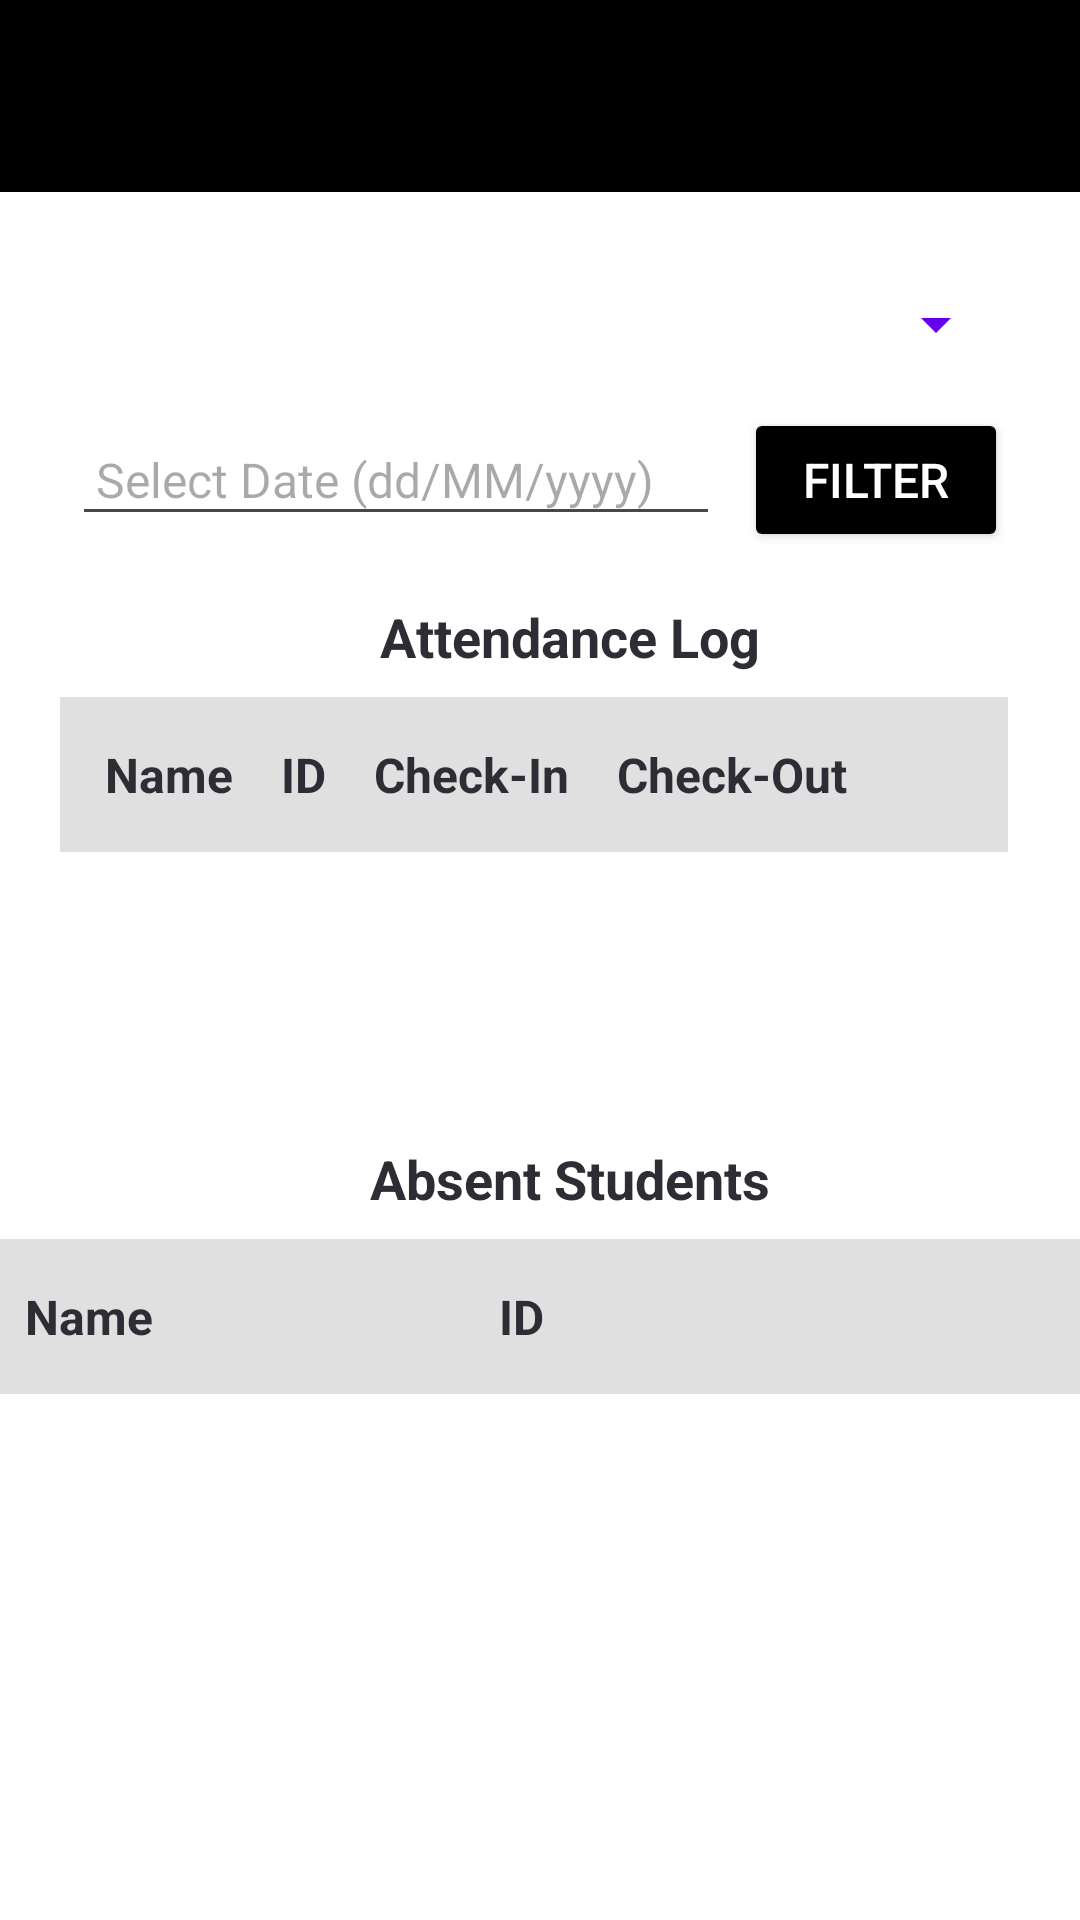

Reconstruct the res/layout file that produces this screen, plus the resources it refers to.
<!-- AndroidManifest.xml: application theme Theme.ClockIt -->
<!-- res/layout/history_log_attend.xml -->
<androidx.drawerlayout.widget.DrawerLayout
    xmlns:android="http://schemas.android.com/apk/res/android"
    xmlns:app="http://schemas.android.com/apk/res-auto"
    xmlns:tools="http://schemas.android.com/tools"
    android:id="@+id/drawer_layout"
    android:layout_width="match_parent"
    android:layout_height="match_parent">

    
    <androidx.constraintlayout.widget.ConstraintLayout
        android:layout_width="match_parent"
        android:layout_height="match_parent"
        android:background="@android:color/white"
        tools:context=".Attend_log_History">

        
        <androidx.appcompat.widget.Toolbar
            android:id="@+id/toolbar"
            android:layout_width="match_parent"
            android:layout_height="?attr/actionBarSize"
            android:background="@android:color/black"
            android:theme="@style/ThemeOverlay.AppCompat.Dark.ActionBar"
            app:layout_constraintTop_toTopOf="parent"
            app:layout_constraintStart_toStartOf="parent"
            app:layout_constraintEnd_toEndOf="parent" />

        

        
        <Spinner
            android:id="@+id/classSpinner"
            android:layout_width="0dp"
            android:layout_height="wrap_content"
            android:layout_marginStart="24dp"
            android:layout_marginTop="32dp"
            android:layout_marginEnd="24dp"
            android:backgroundTint="@color/purple_500"
            android:entries="@array/placeholder_classes"
            android:spinnerMode="dropdown"
            app:layout_constraintEnd_toEndOf="parent"
            app:layout_constraintStart_toStartOf="parent"
            app:layout_constraintTop_toBottomOf="@+id/toolbar" />

        
        <LinearLayout
            android:id="@+id/dateFilterLayout"
            android:layout_width="match_parent"
            android:layout_height="wrap_content"
            android:layout_marginStart="24dp"
            android:layout_marginTop="16dp"
            android:layout_marginEnd="24dp"
            android:orientation="horizontal"
            app:layout_constraintStart_toStartOf="parent"
            app:layout_constraintTop_toBottomOf="@+id/classSpinner">

            
            <EditText
                android:id="@+id/dateInput"
                android:layout_width="0dp"
                android:layout_height="wrap_content"
                android:layout_weight="1"
                android:hint="Select Date (dd/MM/yyyy)"
                android:padding="8dp"
                android:textSize="16sp"
                android:focusable="false"
                android:clickable="true" />

            
            <Button
                android:id="@+id/filterButton"
                android:layout_width="wrap_content"
                android:layout_height="wrap_content"
                android:layout_marginStart="8dp"
                android:padding="8dp"
                android:backgroundTint="@android:color/black"
                android:textColor="@android:color/white"
                android:text="Filter"
                android:textSize="16sp" />
        </LinearLayout>

        
        <TextView
            android:id="@+id/attendanceHeading"
            android:layout_width="wrap_content"
            android:layout_height="wrap_content"
            android:layout_marginStart="20dp"
            android:layout_marginTop="16dp"
            android:text="Attendance Log"
            android:textColor="#2D2D36"
            android:textSize="18sp"
            android:textStyle="bold"
            app:layout_constraintEnd_toEndOf="parent"
            app:layout_constraintHorizontal_bias="0.5"
            app:layout_constraintStart_toStartOf="parent"
            app:layout_constraintTop_toBottomOf="@+id/dateFilterLayout" />

        
        <ScrollView
            android:id="@+id/scrollViewAttendance"
            android:layout_width="0dp"
            android:layout_height="0dp"
            android:layout_marginStart="20dp"
            android:layout_marginTop="8dp"
            android:layout_marginEnd="24dp"
            app:layout_constraintBottom_toTopOf="@+id/absentHeading"
            app:layout_constraintEnd_toEndOf="parent"
            app:layout_constraintHorizontal_bias="0.5"
            app:layout_constraintStart_toStartOf="parent"
            app:layout_constraintTop_toBottomOf="@+id/attendanceHeading">

            
            <TableLayout
                android:id="@+id/attendanceTable"
                android:layout_width="match_parent"
                android:layout_height="wrap_content">

                
                <TableRow
                    android:layout_width="match_parent"
                    android:layout_height="match_parent"
                    android:background="#E0E0E0"
                    android:padding="7dp">

                    <TextView
                        android:gravity="center|left"
                        android:padding="8dp"
                        android:text="Name"
                        android:textColor="#2D2D36"
                        android:textSize="16sp"
                        android:textStyle="bold" />

                    <TextView
                        android:gravity="center|left"
                        android:padding="8dp"
                        android:text="ID"
                        android:textColor="#2D2D36"
                        android:textSize="16sp"
                        android:textStyle="bold" />

                    <TextView
                        android:gravity="center"
                        android:padding="8dp"
                        android:text="Check-In"
                        android:textColor="#2D2D36"
                        android:textSize="16sp"
                        android:textStyle="bold" />

                    <TextView
                        android:gravity="center"
                        android:padding="8dp"
                        android:text="Check-Out"
                        android:textColor="#2D2D36"
                        android:textSize="16sp"
                        android:textStyle="bold" />
                </TableRow>
            </TableLayout>
        </ScrollView>

        
        <TextView
            android:id="@+id/absentHeading"
            android:layout_width="wrap_content"
            android:layout_height="wrap_content"
            android:layout_marginStart="20dp"
            android:layout_marginTop="16dp"
            android:text="Absent Students"
            android:textColor="#2D2D36"
            android:textSize="18sp"
            android:textStyle="bold"
            app:layout_constraintEnd_toEndOf="parent"
            app:layout_constraintHorizontal_bias="0.5"
            app:layout_constraintStart_toStartOf="parent"
            app:layout_constraintTop_toBottomOf="@+id/scrollViewAttendance" />

        
        <ScrollView
            android:id="@+id/absentScrollView"
            android:layout_width="370dp"
            android:layout_height="227dp"
            android:layout_marginStart="20dp"
            android:layout_marginTop="8dp"
            android:layout_marginEnd="24dp"
            app:layout_constraintBottom_toBottomOf="parent"
            app:layout_constraintEnd_toEndOf="parent"
            app:layout_constraintHorizontal_bias="0.5"
            app:layout_constraintStart_toStartOf="parent"
            app:layout_constraintTop_toBottomOf="@+id/absentHeading"
            app:layout_constraintVertical_bias="0.0">

            
            <TableLayout
                android:id="@+id/absentTable"
                android:layout_width="match_parent"
                android:layout_height="wrap_content">

                
                <TableRow
                    android:layout_width="match_parent"
                    android:layout_height="match_parent"
                    android:background="#E0E0E0"
                    android:padding="7dp">

                    <TextView
                        android:layout_width="158dp"
                        android:gravity="center|left"
                        android:padding="8dp"
                        android:text="Name"
                        android:textColor="#2D2D36"
                        android:textSize="16sp"
                        android:textStyle="bold" />

                    <TextView
                        android:layout_width="169dp"
                        android:gravity="center|left"
                        android:padding="8dp"
                        android:text="ID"
                        android:textColor="#2D2D36"
                        android:textSize="16sp"
                        android:textStyle="bold" />
                </TableRow>
            </TableLayout>
        </ScrollView>
    </androidx.constraintlayout.widget.ConstraintLayout>

    
    <com.google.android.material.navigation.NavigationView
        android:id="@+id/nav_view"
        android:layout_width="wrap_content"
        android:layout_height="match_parent"
        android:layout_gravity="start"
        app:menu="@menu/drawer_menu" />

</androidx.drawerlayout.widget.DrawerLayout>
<!-- resources referenced by this layout -->
<resources>
  <style name="Theme.ClockIt" parent="Base.Theme.ClockIt" />
  <style name="Base.Theme.ClockIt" parent="Theme.Material3.DayNight.NoActionBar">
          
          
      </style>
  <!-- not gathered from this repository: default colours our renderer supplied (Android Studio template values) -->
  <color name="purple_500">#FF6200EE</color>
</resources>
